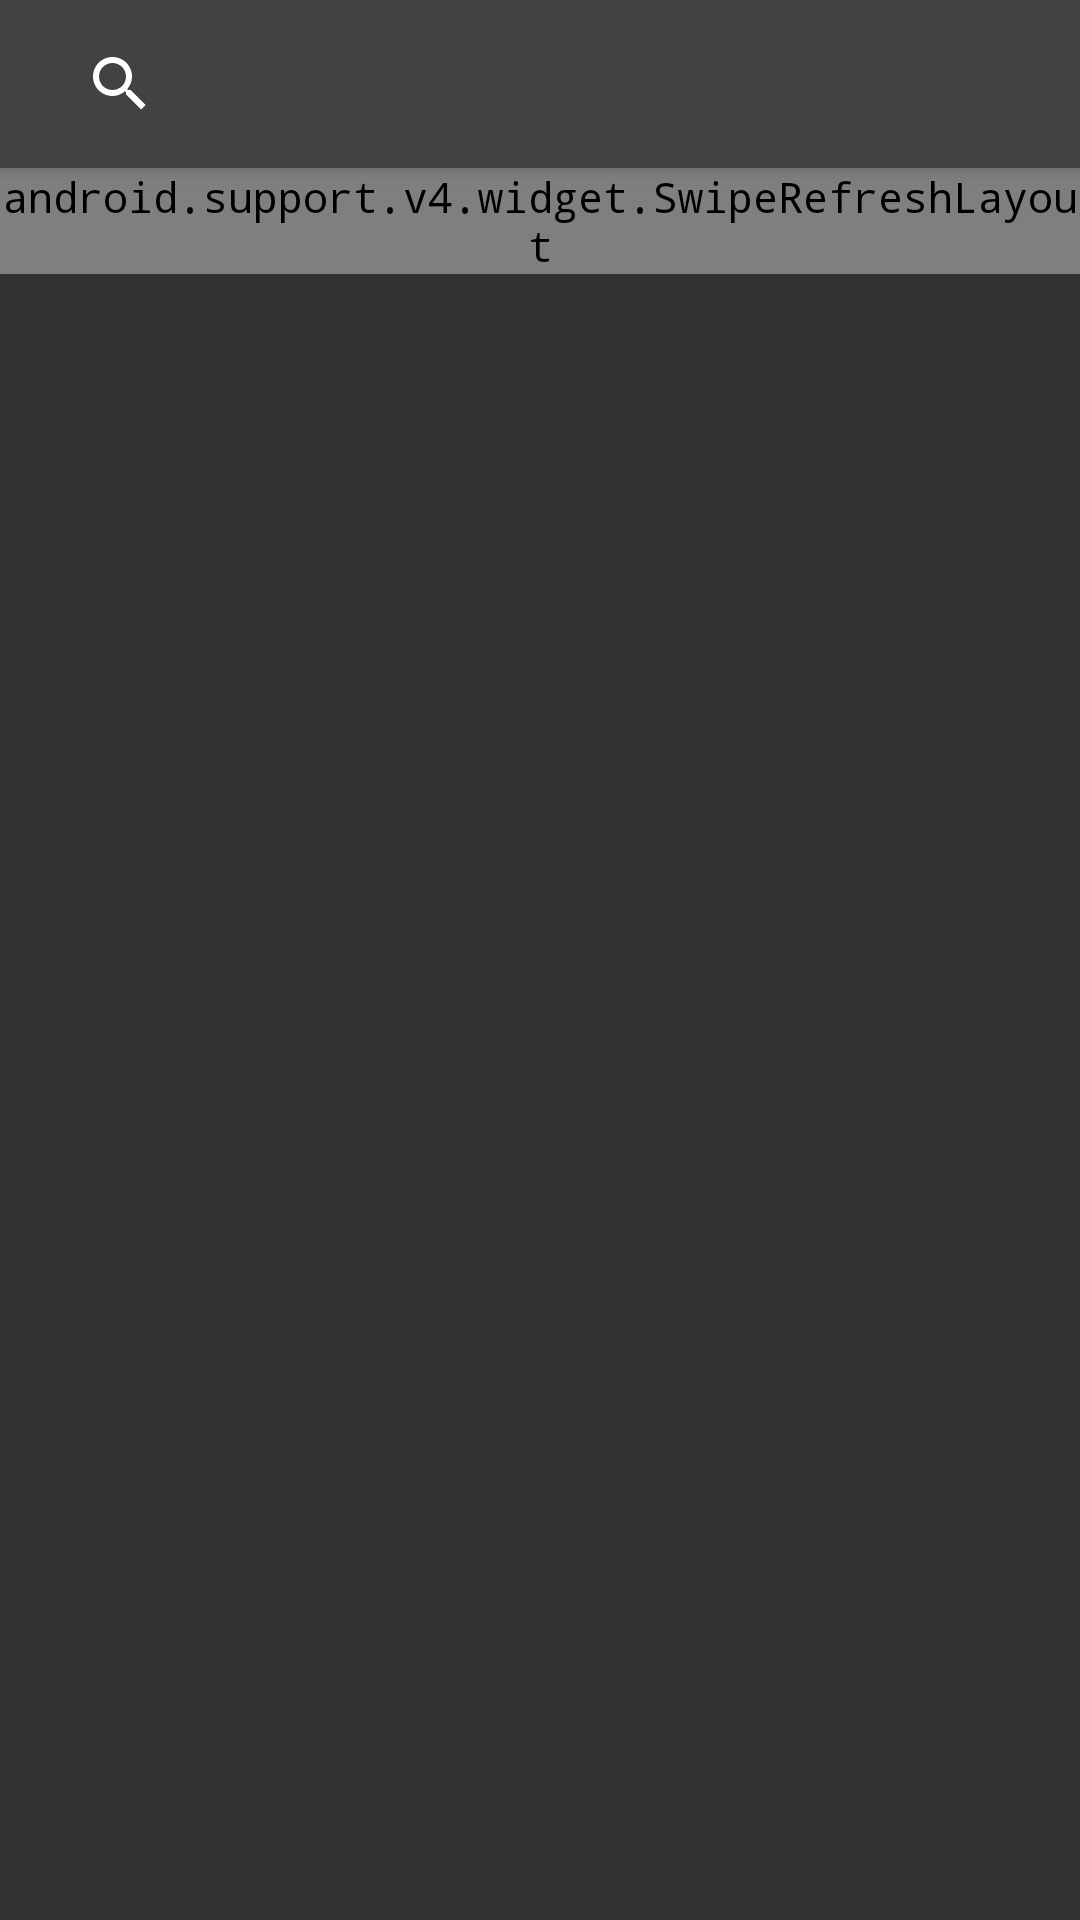

Produce the Android XML layout that renders to this screen, including the resource entries it uses.
<!-- AndroidManifest.xml: activity theme AppTheme.NoActionBar.About -->
<!-- res/layout/activity_search.xml -->
<android.support.design.widget.CoordinatorLayout xmlns:android="http://schemas.android.com/apk/res/android"
    xmlns:app="http://schemas.android.com/apk/res-auto"
    xmlns:tools="http://schemas.android.com/tools"
    android:layout_width="match_parent"
    android:layout_height="match_parent">

    <android.support.design.widget.AppBarLayout
        android:layout_width="match_parent"
        android:layout_height="wrap_content"
        android:theme="@style/AppTheme.AppBarOverlay">

        <android.support.v7.widget.Toolbar
            android:id="@+id/toolbar"
            android:layout_width="match_parent"
            android:layout_height="wrap_content"
            android:background="?attr/colorPrimary"
            app:layout_collapseMode="pin"
            app:popupTheme="@style/AppTheme.PopupOverlay">

            <LinearLayout
                android:layout_width="match_parent"
                android:layout_height="wrap_content"
                android:orientation="vertical">
            <android.support.v7.widget.SearchView
                android:id="@+id/sv_search"
                android:layout_width="match_parent"
                android:layout_height="?attr/actionBarSize" />
                <android.support.v7.widget.RecyclerView
                    android:id="@+id/rv_search_word"
                    android:layout_width="match_parent"
                    android:layout_height="wrap_content" />
            </LinearLayout>
        </android.support.v7.widget.Toolbar>
    </android.support.design.widget.AppBarLayout>

    <android.support.v4.widget.SwipeRefreshLayout
        android:id="@+id/srl_search"
        android:layout_width="match_parent"
        android:layout_height="wrap_content"
        app:layout_behavior="@string/appbar_scrolling_view_behavior">
    <android.support.v7.widget.RecyclerView
        android:id="@+id/rv_search"
        android:layout_width="match_parent"
        android:layout_height="match_parent" />
    </android.support.v4.widget.SwipeRefreshLayout>
</android.support.design.widget.CoordinatorLayout>
<!-- resources referenced by this layout -->
<resources>
  <style name="AppTheme.AppBarOverlay" parent="ThemeOverlay.AppCompat.Dark.ActionBar" />
  <style name="AppTheme.PopupOverlay" parent="ThemeOverlay.AppCompat.Dark" />
  <style name="AppTheme.NoActionBar.About">
          <item name="android:windowEnterTransition">@transition/about_enter</item>
          <item name="android:windowReturnTransition">@transition/about_return</item>
      </style>
</resources>
